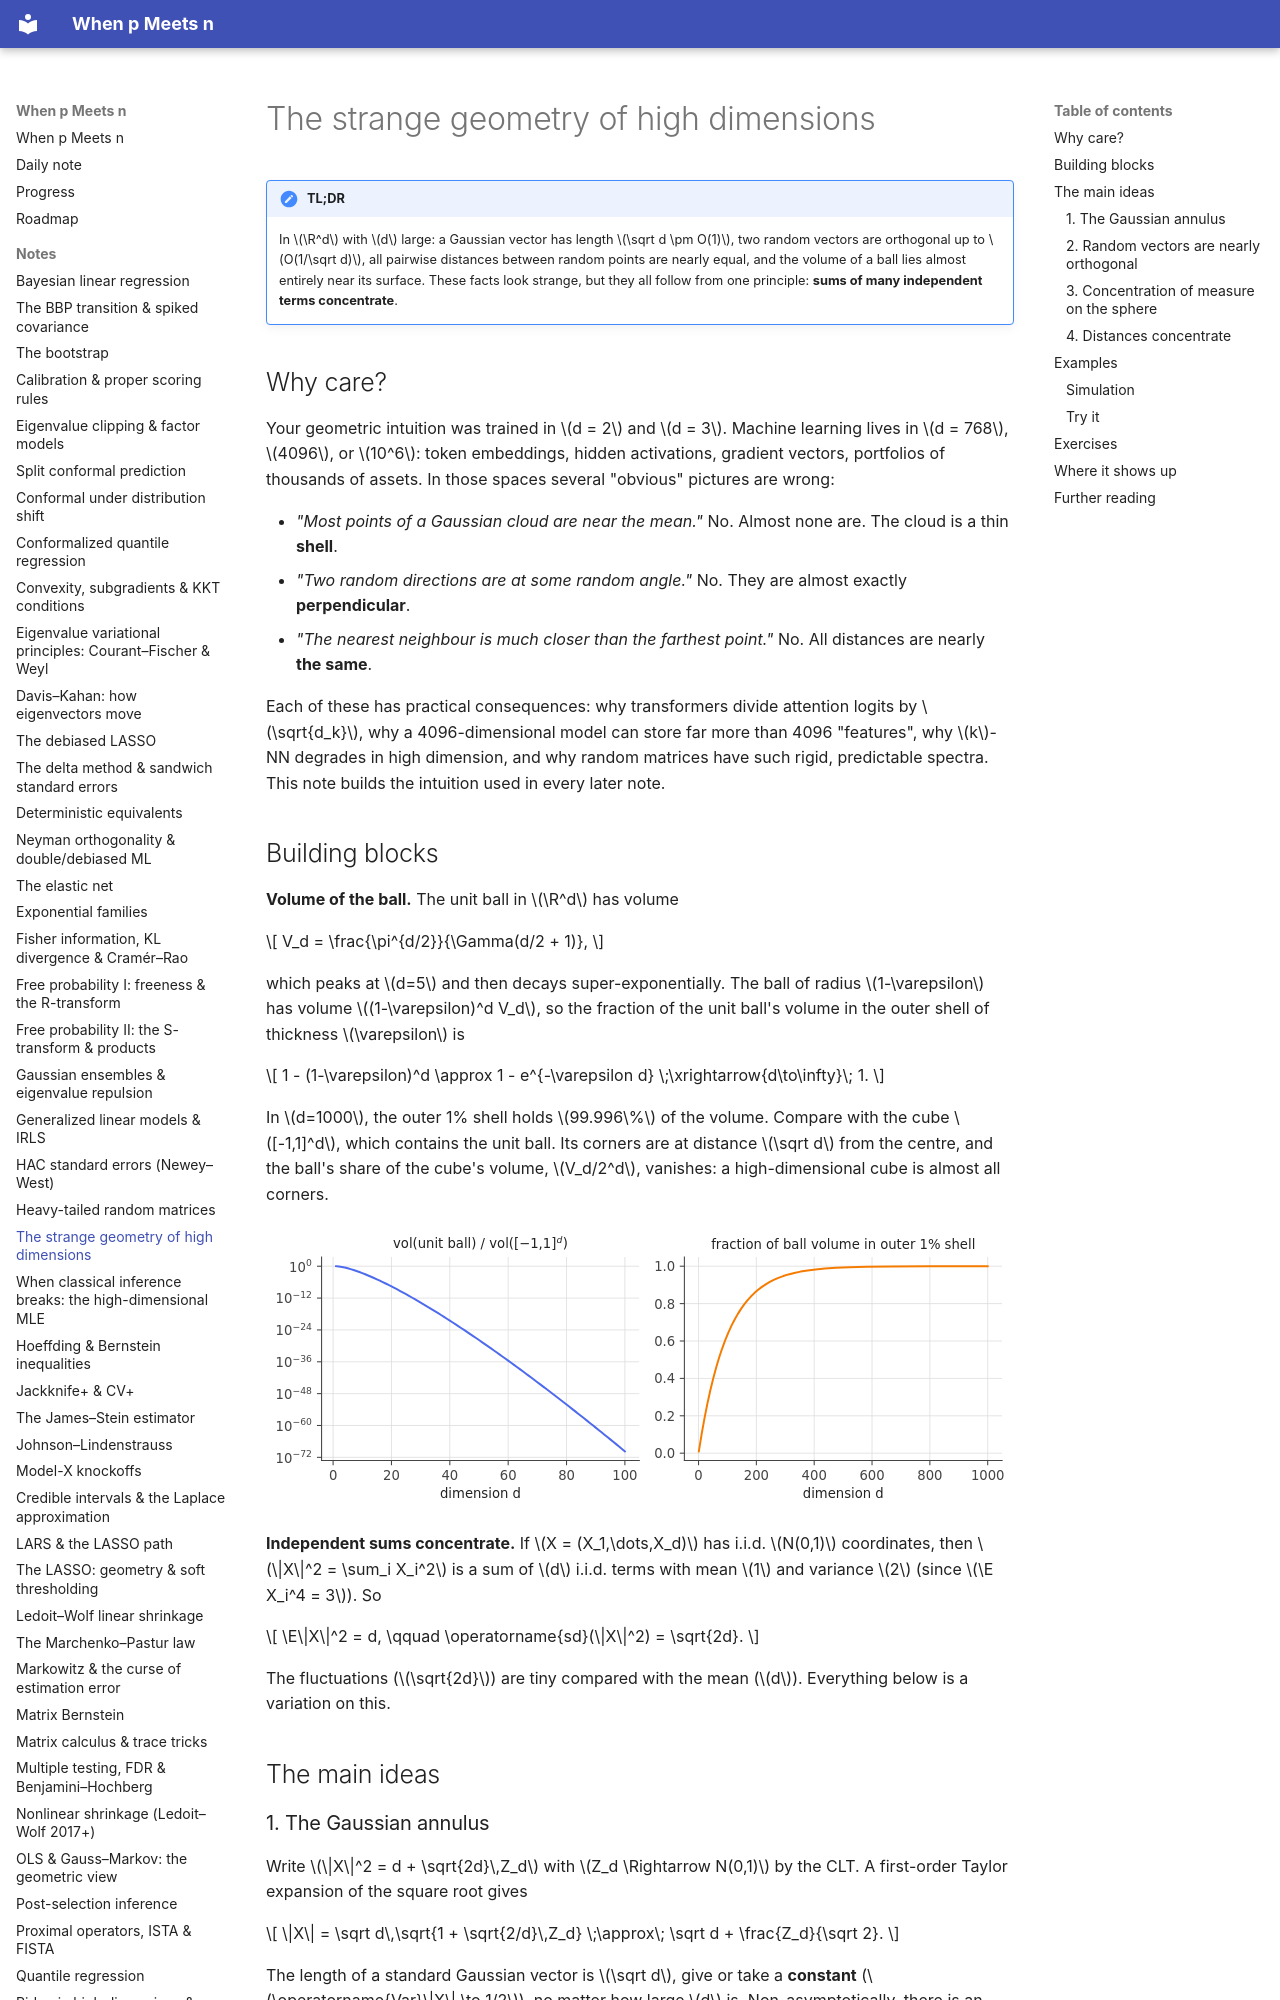

repository: BCTMM/High-Dimensional-Statistics-Notes · page: notes/high-dim-geometry/index.html · generator: mkdocs

# The strange geometry of high dimensions

!!! tldr "TL;DR"
    In $\R^d$ with $d$ large: a Gaussian vector has length $\sqrt d \pm O(1)$, two random vectors are orthogonal up to $O(1/\sqrt d)$,
    all pairwise distances between random points are nearly equal, and the volume of a ball lies almost entirely near its surface.
    These facts look strange, but they all follow from one principle: **sums of many independent terms concentrate**.

## Why care?

Your geometric intuition was trained in $d = 2$ and $d = 3$. Machine learning lives in $d = 768$, $4096$, or $10^6$:
token embeddings, hidden activations, gradient vectors, portfolios of thousands of assets. In those spaces several "obvious"
pictures are wrong:

- *"Most points of a Gaussian cloud are near the mean."* No. Almost none are. The cloud is a thin **shell**.
- *"Two random directions are at some random angle."* No. They are almost exactly **perpendicular**.
- *"The nearest neighbour is much closer than the farthest point."* No. All distances are nearly **the same**.

Each of these has practical consequences: why transformers divide attention logits by $\sqrt{d_k}$, why a 4096-dimensional model can
store far more than 4096 "features", why $k$-NN degrades in high dimension, and why random matrices have such rigid, predictable spectra.
This note builds the intuition used in every later note.

## Building blocks

**Volume of the ball.** The unit ball in $\R^d$ has volume

$$
V_d = \frac{\pi^{d/2}}{\Gamma(d/2 + 1)},
$$

which peaks at $d=5$ and then decays super-exponentially. The ball of radius $1-\varepsilon$ has volume $(1-\varepsilon)^d V_d$, so the
fraction of the unit ball's volume in the outer shell of thickness $\varepsilon$ is

$$
1 - (1-\varepsilon)^d \approx 1 - e^{-\varepsilon d} \;\xrightarrow{d\to\infty}\; 1.
$$

In $d=1000$, the outer 1% shell holds $99.996\%$ of the volume. Compare with the cube $[-1,1]^d$, which contains the unit ball. Its
corners are at distance $\sqrt d$ from the centre, and the ball's share of the cube's volume, $V_d/2^d$, vanishes: a high-dimensional
cube is almost all corners.

![Ball vs cube volume and shell concentration](img/hdg-volume.svg){ .fig }

**Independent sums concentrate.** If $X = (X_1,\dots,X_d)$ has i.i.d. $N(0,1)$ coordinates, then
$\|X\|^2 = \sum_i X_i^2$ is a sum of $d$ i.i.d. terms with mean $1$ and variance $2$ (since $\E X_i^4 = 3$). So

$$
\E\|X\|^2 = d, \qquad \operatorname{sd}(\|X\|^2) = \sqrt{2d}.
$$

The fluctuations ($\sqrt{2d}$) are tiny compared with the mean ($d$). Everything below is a variation on this.

## The main ideas
